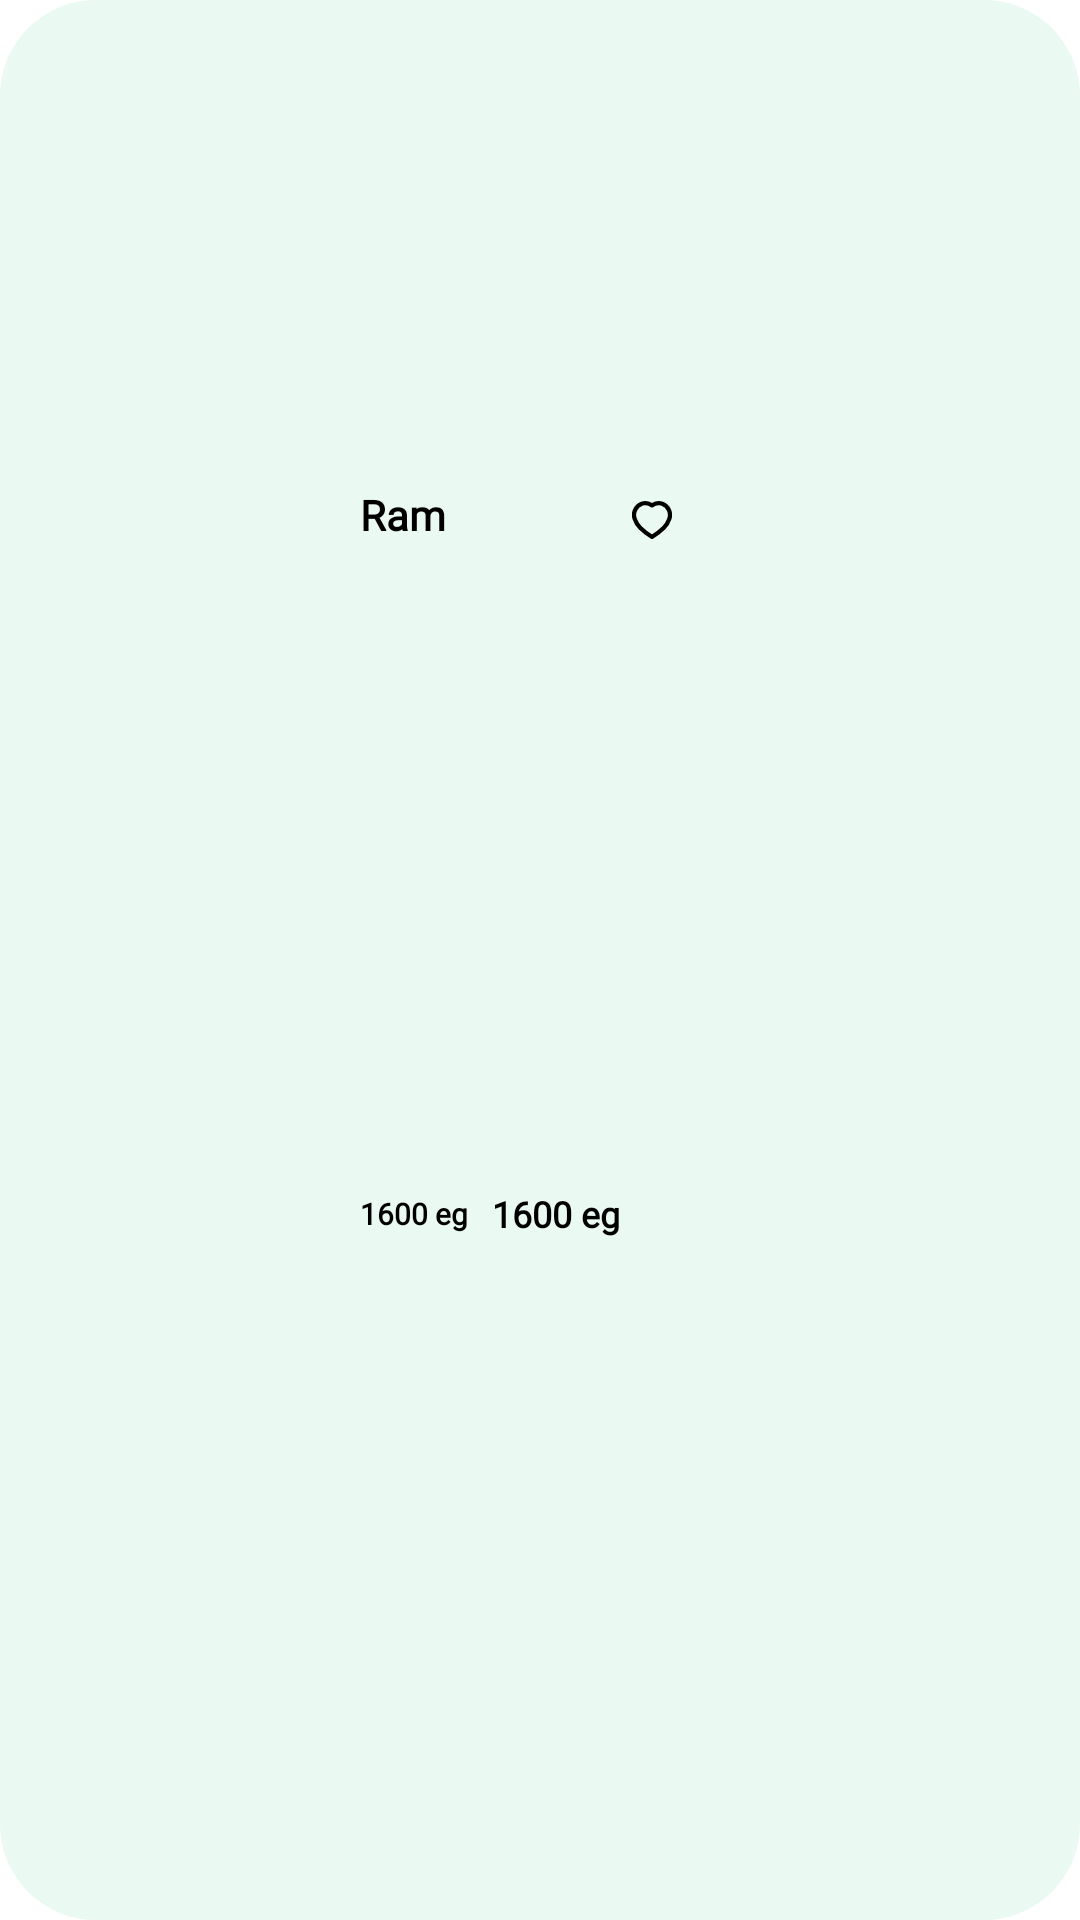

This screen was rendered from an Android layout file. Write that file and the resources it references.
<!-- AndroidManifest.xml: application theme Theme.GreenByteBazaar -->
<!-- res/layout/product_rv_item.xml -->
<?xml version="1.0" encoding="utf-8"?>
<LinearLayout xmlns:android="http://schemas.android.com/apk/res/android"
    xmlns:app="http://schemas.android.com/apk/res-auto"
    android:layout_width="150dp"
    android:layout_height="250dp"
    app:elevation="0dp"
    android:layout_marginStart="20dp"
    android:layout_marginBottom="15dp"
    android:layout_marginEnd="15dp"
    android:layout_marginTop="15dp"
    android:background="@drawable/rounded_btn_background"

    >

    <androidx.constraintlayout.widget.ConstraintLayout
        android:layout_width="match_parent"
        android:layout_height="match_parent"

       >

        <ImageView
            android:id="@+id/img_product"
            android:layout_width="120dp"
            android:layout_height="140dp"
            android:layout_marginTop="12dp"
            app:layout_constraintEnd_toEndOf="parent"
            app:layout_constraintStart_toStartOf="parent"
            app:layout_constraintTop_toTopOf="parent"
            android:scaleType="fitCenter"/>

        <LinearLayout
            android:id="@+id/linear_product_name"
            android:layout_width="0dp"
            android:layout_height="wrap_content"
            android:layout_marginTop="10dp"
            android:orientation="horizontal"
            app:layout_constraintStart_toStartOf="@id/img_product"
            app:layout_constraintTop_toBottomOf="@id/img_product"
            app:layout_constraintEnd_toEndOf="@id/img_product">

            <TextView
                android:id="@+id/tv_name"
                android:layout_width="wrap_content"
                android:layout_height="wrap_content"
                android:fontFamily="@font/poppins_light"
                android:text="Ram"
                android:textColor="@color/black"
                android:textSize="14sp"
                android:textStyle="bold"
                android:layout_weight="1"
                android:maxLines="3"/>

            <ImageView
                android:id="@+id/img_favorite"
                android:layout_width="wrap_content"
                android:layout_height="wrap_content"
                android:layout_marginTop="5dp"
                android:layout_marginEnd="16dp"
                android:scaleType="centerCrop"
                android:src="@drawable/ic_favorite"
                app:tint="@color/black" />
        </LinearLayout>


        <TextView
            android:id="@+id/tv_new_price"
            android:layout_width="wrap_content"
            android:layout_height="wrap_content"
            android:layout_marginTop="3dp"
            android:layout_marginBottom="15dp"
            android:fontFamily="@font/sf_pro_display"
            android:text="1600 eg"
            android:textColor="@color/black"
            android:textSize="12sp"
            android:textStyle="bold"
            app:layout_constraintBottom_toBottomOf="parent"
            app:layout_constraintStart_toEndOf="@id/tv_price"
            app:layout_constraintTop_toBottomOf="@id/linear_product_name"
            android:layout_marginStart="8dp"/>

        <TextView
            android:id="@+id/tv_price"
            android:layout_width="wrap_content"
            android:layout_height="wrap_content"
            android:layout_marginTop="3dp"
            android:layout_marginBottom="15dp"
            android:fontFamily="@font/sf_pro_display"
            android:text="1600 eg"
            android:textColor="@color/black"
            android:textStyle="bold"
            android:textSize="10sp"
            app:layout_constraintBottom_toBottomOf="parent"
            app:layout_constraintStart_toStartOf="@id/img_product"
            app:layout_constraintTop_toBottomOf="@id/linear_product_name" />


    </androidx.constraintlayout.widget.ConstraintLayout>

</LinearLayout>
<!-- resources referenced by this layout -->
<resources>
  <color name="black">#FF000000</color>
  <!-- drawable ic_favorite (drawable) -->
  <vector xmlns:android="http://schemas.android.com/apk/res/android"
      android:width="13.193dp"
      android:height="12.526dp"
      android:viewportWidth="14.193"
      android:viewportHeight="13.526">
    <path
        android:pathData="M6.937,12.676A23.226,23.226 0,0 1,2.923 9.553,7.994 7.994,0 0,1 1.012,6.506 4.243,4.243 0,0 1,3.477 0.968,3.985 3.985,0 0,1 7.094,1.576h0A3.991,3.991 0,0 1,10.71 0.968,4.246 4.246,0 0,1 13.182,6.506a7.994,7.994 0,0 1,-1.911 3.047A23.226,23.226 0,0 1,7.256 12.676l-0.157,0.1Z"
        android:strokeLineJoin="round"
        android:strokeWidth="1.5"
        android:fillColor="#00000000"
        android:strokeColor="#000000"
        android:strokeLineCap="round"/>
  </vector>
  <!-- drawable rounded_btn_background (drawable) -->
  <?xml version="1.0" encoding="utf-8"?>
  <shape xmlns:android="http://schemas.android.com/apk/res/android">
      <corners android:radius="32dp"/>
      <solid android:color="@color/background"/>
  </shape>
  <style name="Theme.GreenByteBazaar" parent="Theme.MaterialComponents.DayNight.NoActionBar">
          
          <item name="colorPrimary">@color/purple_500</item>
          <item name="colorPrimaryVariant">#8ADBD5</item>
          <item name="colorOnPrimary">@color/white</item>
          
          <item name="colorSecondary">@color/teal_200</item>
          <item name="colorSecondaryVariant">@color/teal_700</item>
          <item name="colorOnSecondary">@color/black</item>
          
          <item name="android:statusBarColor">@color/background</item>
          <item name="android:windowLightStatusBar">true</item>
  
          
  
  
      </style>
  <color name="background">#EAF9F2</color>
  <color name="purple_500">#FF6200EE</color>
  <color name="white">#FFFFFFFF</color>
  <color name="teal_200">#FF03DAC5</color>
  <color name="teal_700">#FF018786</color>
</resources>
